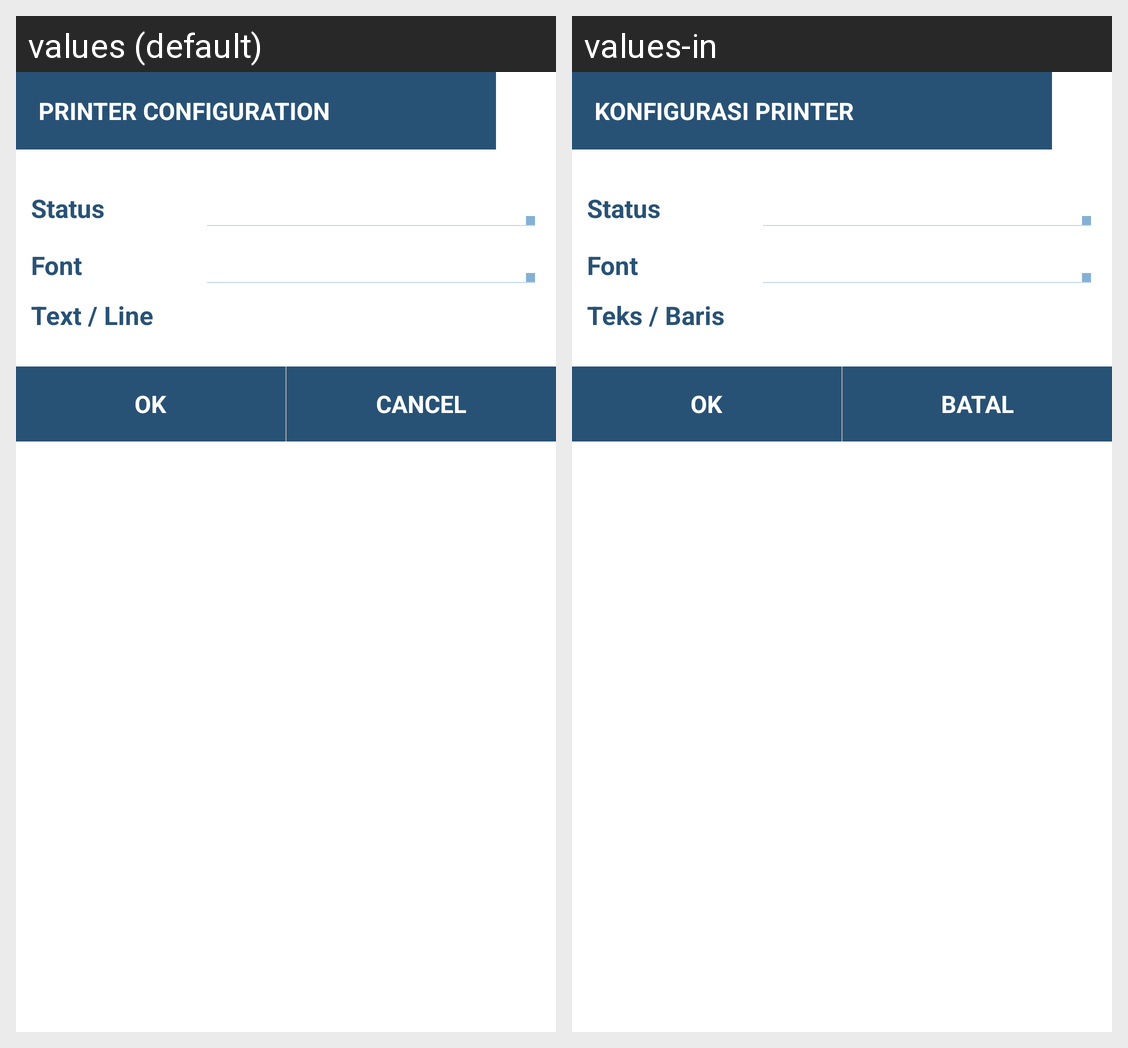

For this localized Android screen grid, give each drawn string resource with its value in every locale shown.
Android screen res/layout/printer_select_activity.xml rendered under 2 locales, left to right: values (default), values-in. Device: Nexus 5 (rendered at 1080×1920; each locale shown at half size, 540×960, under a caption strip naming it); theme app_theme.
Strings drawn on this screen, with the default value and each locale's value (text and hints the layout hard-codes, and strings that could not be matched under every locale, appear in the picture but are not listed):

printer_settings
  values: PRINTER CONFIGURATION
  values-in: KONFIGURASI PRINTER

field_printer_required
  values: Status
  values-in: Status

field_printer_font
  values: Font
  values-in: Font

field_printer_line_size
  values: Text / Line
  values-in: Teks / Baris

ok
  values: OK
  values-in: OK

cancel
  values: CANCEL
  values-in: BATAL
